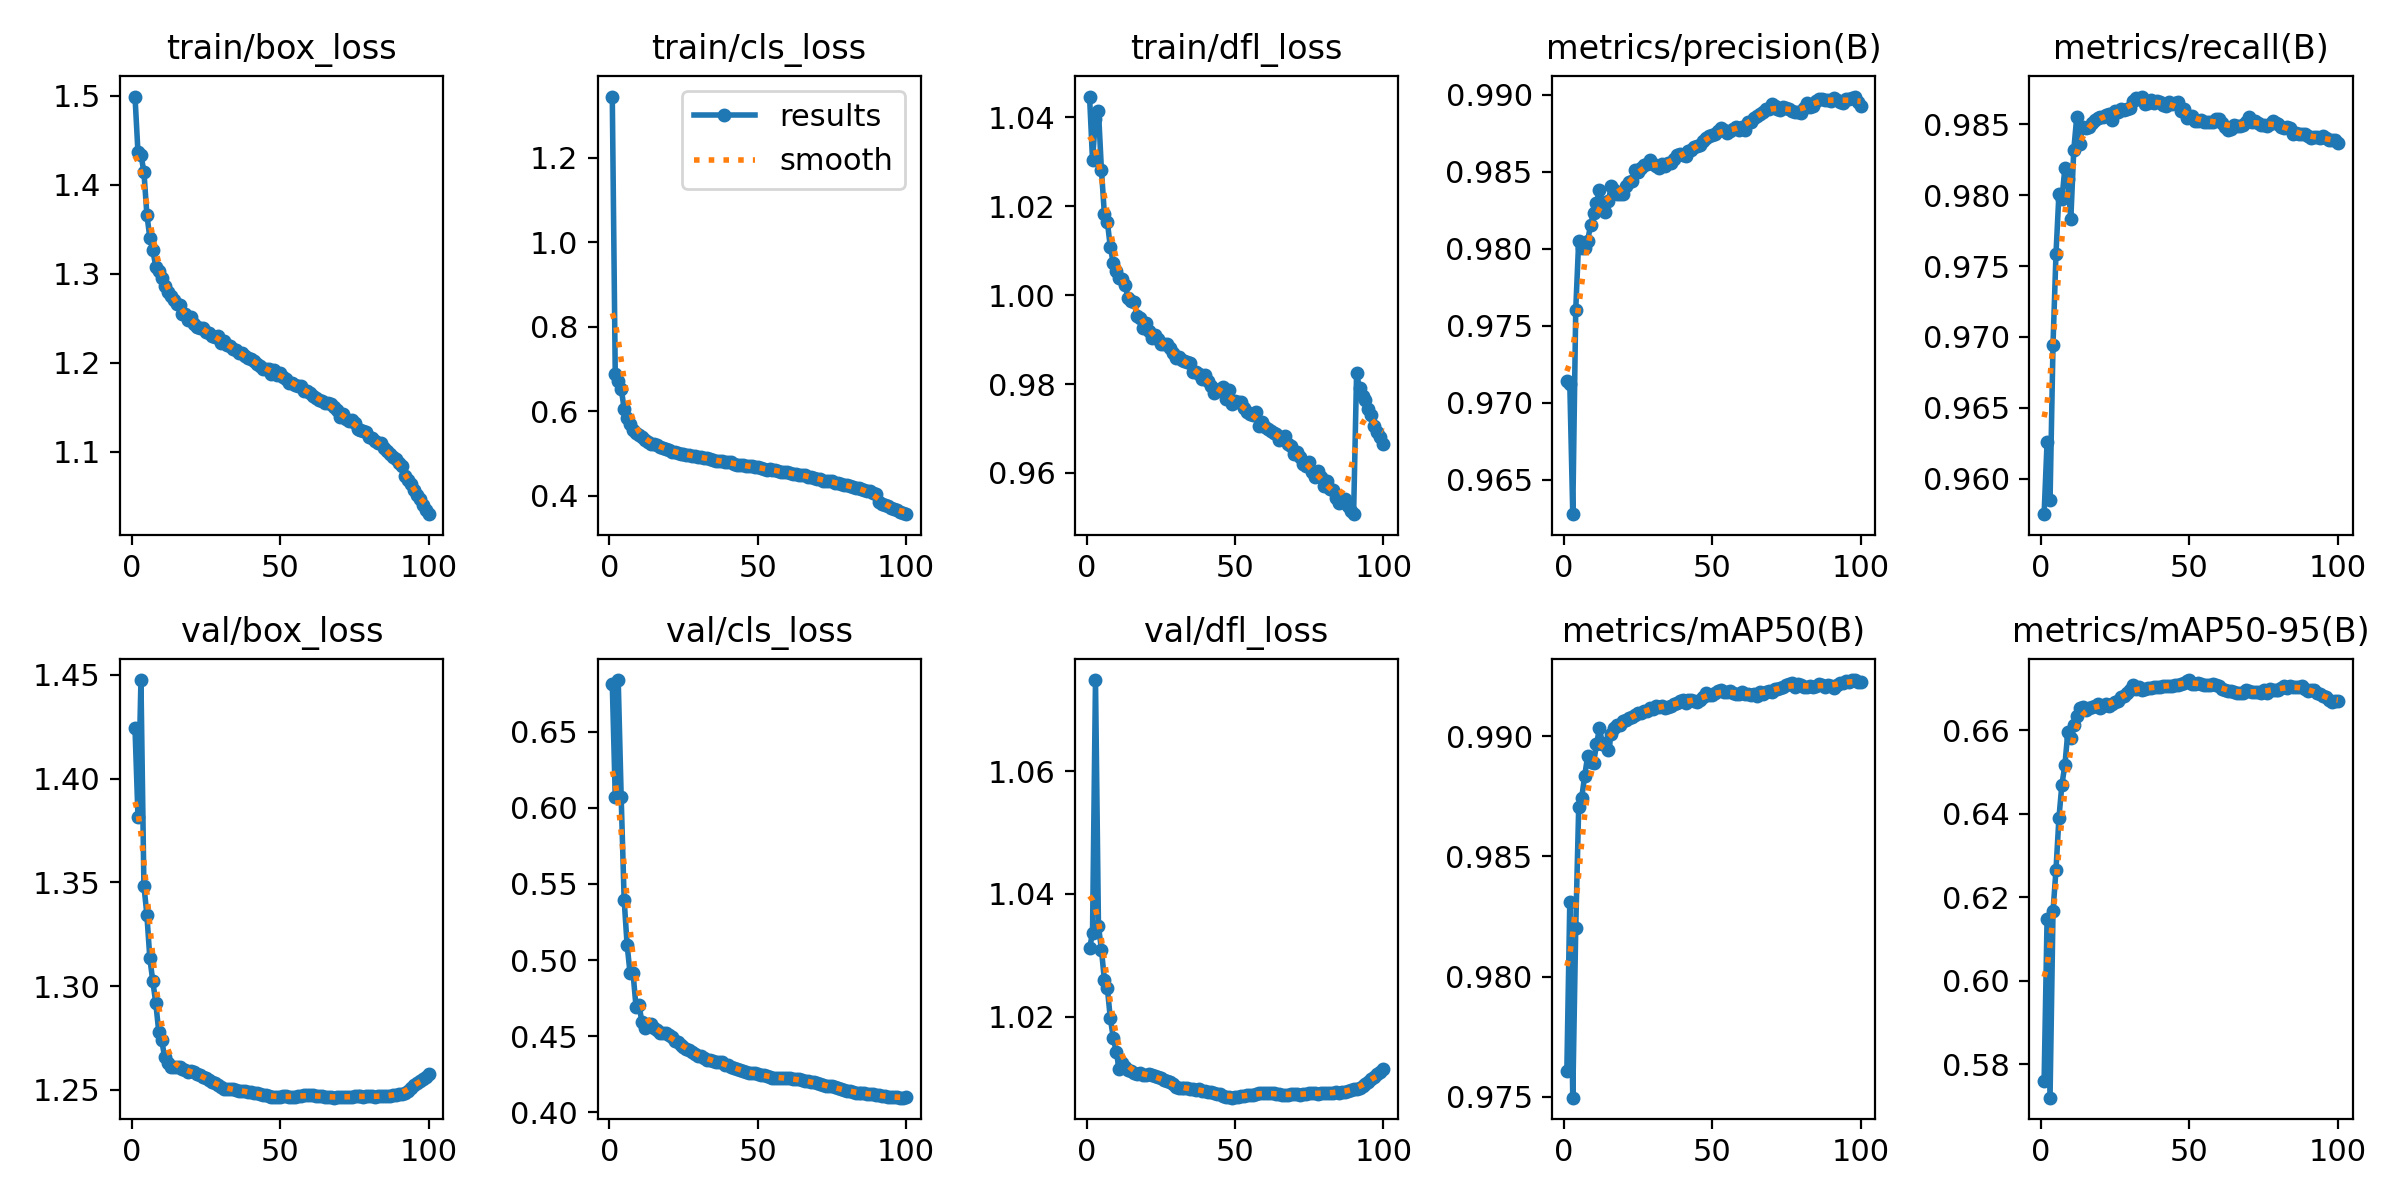

The data file committed next to this chart (first rows):
epoch, time, train/box_loss, train/cls_loss, train/dfl_loss, metrics/precision(B), metrics/recall(B), metrics/mAP50(B), metrics/mAP50-95(B), val/box_loss, val/cls_loss, val/dfl_loss, lr/pg0, lr/pg1, lr/pg2
1, 276.1, 1.499, 1.345, 1.045, 0.9714, 0.9575, 0.976, 0.5759, 1.424, 0.6811, 1.031, 0.003332, 0.003332, 0.003332
2, 536.2, 1.436, 0.6884, 1.03, 0.9712, 0.9626, 0.9831, 0.6148, 1.382, 0.6071, 1.034, 0.006599, 0.006599, 0.006599
3, 790.8, 1.433, 0.672, 1.04, 0.9627, 0.9585, 0.975, 0.5719, 1.448, 0.6838, 1.075, 0.0098, 0.0098, 0.0098
4, 1043, 1.414, 0.6534, 1.042, 0.976, 0.9695, 0.982, 0.6166, 1.349, 0.6068, 1.035, 0.009703, 0.009703, 0.009703
5, 1296, 1.366, 0.6056, 1.028, 0.9805, 0.9758, 0.987, 0.6265, 1.334, 0.5396, 1.031, 0.009604, 0.009604, 0.009604
6, 1549, 1.34, 0.584, 1.018, 0.9801, 0.9801, 0.9874, 0.639, 1.313, 0.5099, 1.026, 0.009505, 0.009505, 0.009505
7, 1802, 1.326, 0.5685, 1.017, 0.98, 0.9797, 0.9883, 0.647, 1.302, 0.4913, 1.025, 0.009406, 0.009406, 0.009406
8, 2055, 1.308, 0.5559, 1.011, 0.9805, 0.9819, 0.9892, 0.6516, 1.292, 0.4913, 1.02, 0.009307, 0.009307, 0.009307
9, 2306, 1.303, 0.5481, 1.007, 0.9815, 0.9812, 0.9889, 0.6596, 1.278, 0.4694, 1.017, 0.009208, 0.009208, 0.009208
10, 2558, 1.295, 0.5435, 1.005, 0.9823, 0.9783, 0.9889, 0.6582, 1.274, 0.4706, 1.014, 0.009109, 0.009109, 0.009109
11, 2809, 1.286, 0.5381, 1.004, 0.983, 0.9832, 0.9897, 0.6614, 1.266, 0.4592, 1.011, 0.00901, 0.00901, 0.00901
12, 3104, 1.28, 0.532, 1.004, 0.9838, 0.9855, 0.9903, 0.6634, 1.263, 0.4552, 1.012, 0.008911, 0.008911, 0.008911
13, 3356, 1.275, 0.5277, 1.002, 0.983, 0.9836, 0.9897, 0.6654, 1.261, 0.4579, 1.012, 0.008812, 0.008812, 0.008812
14, 3607, 1.27, 0.5229, 0.9993, 0.9824, 0.9848, 0.9897, 0.6656, 1.261, 0.4581, 1.011, 0.008713, 0.008713, 0.008713
15, 3860, 1.265, 0.5215, 0.9987, 0.9831, 0.9848, 0.9894, 0.6649, 1.261, 0.4556, 1.011, 0.008614, 0.008614, 0.008614
16, 4112, 1.265, 0.5194, 0.9986, 0.9841, 0.9848, 0.9901, 0.6653, 1.261, 0.4542, 1.011, 0.008515, 0.008515, 0.008515
17, 4363, 1.255, 0.5144, 0.9952, 0.9838, 0.9851, 0.9903, 0.6656, 1.26, 0.4519, 1.011, 0.008416, 0.008416, 0.008416
18, 4615, 1.254, 0.5136, 0.9949, 0.9836, 0.9853, 0.9905, 0.6657, 1.26, 0.4518, 1.011, 0.008317, 0.008317, 0.008317
19, 4867, 1.248, 0.5105, 0.9926, 0.9836, 0.9855, 0.9905, 0.6662, 1.259, 0.4521, 1.011, 0.008218, 0.008218, 0.008218
20, 5118, 1.251, 0.5085, 0.9937, 0.9836, 0.9855, 0.9906, 0.6654, 1.259, 0.451, 1.011, 0.008119, 0.008119, 0.008119
21, 5370, 1.243, 0.5042, 0.9918, 0.984, 0.9855, 0.9907, 0.6658, 1.259, 0.4493, 1.011, 0.00802, 0.00802, 0.00802
22, 5621, 1.24, 0.5042, 0.9904, 0.9843, 0.9856, 0.9908, 0.6663, 1.258, 0.4469, 1.01, 0.007921, 0.007921, 0.007921
23, 5873, 1.238, 0.5012, 0.991, 0.9844, 0.9858, 0.9908, 0.6659, 1.257, 0.4459, 1.01, 0.007822, 0.007822, 0.007822
24, 6124, 1.239, 0.4992, 0.9901, 0.9851, 0.9853, 0.9909, 0.6663, 1.256, 0.4442, 1.01, 0.007723, 0.007723, 0.007723
25, 6375, 1.234, 0.4985, 0.989, 0.985, 0.986, 0.991, 0.6668, 1.256, 0.4428, 1.01, 0.007624, 0.007624, 0.007624
26, 6627, 1.234, 0.497, 0.9891, 0.9853, 0.9859, 0.991, 0.6671, 1.255, 0.4417, 1.01, 0.007525, 0.007525, 0.007525
27, 6879, 1.23, 0.495, 0.9891, 0.9854, 0.9861, 0.9911, 0.6681, 1.254, 0.4409, 1.01, 0.007426, 0.007426, 0.007426
28, 7130, 1.229, 0.4932, 0.9881, 0.9855, 0.986, 0.9911, 0.6683, 1.253, 0.4397, 1.009, 0.007327, 0.007327, 0.007327
29, 7382, 1.23, 0.4933, 0.987, 0.9858, 0.986, 0.9912, 0.6689, 1.252, 0.4386, 1.009, 0.007228, 0.007228, 0.007228
30, 7633, 1.222, 0.4916, 0.9859, 0.9855, 0.9862, 0.9911, 0.6697, 1.251, 0.4373, 1.009, 0.007129, 0.007129, 0.007129
31, 7885, 1.224, 0.4907, 0.9862, 0.9853, 0.9866, 0.9912, 0.6708, 1.251, 0.4367, 1.008, 0.00703, 0.00703, 0.00703
32, 8136, 1.22, 0.4889, 0.9854, 0.9852, 0.9868, 0.9912, 0.6698, 1.25, 0.4355, 1.008, 0.006931, 0.006931, 0.006931
33, 8388, 1.219, 0.4895, 0.9851, 0.9855, 0.9868, 0.9913, 0.6703, 1.25, 0.4347, 1.008, 0.006832, 0.006832, 0.006832
34, 8640, 1.215, 0.4855, 0.985, 0.9854, 0.9869, 0.9912, 0.6698, 1.25, 0.4344, 1.008, 0.006733, 0.006733, 0.006733
35, 8892, 1.214, 0.4843, 0.9849, 0.9856, 0.9864, 0.9912, 0.6698, 1.25, 0.4336, 1.008, 0.006634, 0.006634, 0.006634
36, 9143, 1.21, 0.4828, 0.9827, 0.9856, 0.9865, 0.9913, 0.6701, 1.25, 0.4333, 1.008, 0.006535, 0.006535, 0.006535
37, 9395, 1.211, 0.4819, 0.9827, 0.9858, 0.9867, 0.9913, 0.6701, 1.249, 0.433, 1.008, 0.006436, 0.006436, 0.006436
38, 9647, 1.208, 0.4808, 0.9823, 0.9861, 0.9865, 0.9914, 0.6705, 1.249, 0.4328, 1.008, 0.006337, 0.006337, 0.006337
39, 9898, 1.205, 0.48, 0.9811, 0.9861, 0.9867, 0.9915, 0.6705, 1.249, 0.4314, 1.008, 0.006238, 0.006238, 0.006238
40, 10149, 1.205, 0.4789, 0.982, 0.9861, 0.9866, 0.9915, 0.6705, 1.249, 0.431, 1.008, 0.006139, 0.006139, 0.006139
41, 10401, 1.202, 0.4785, 0.9806, 0.986, 0.9864, 0.9914, 0.6706, 1.249, 0.4297, 1.008, 0.00604, 0.00604, 0.00604
42, 10652, 1.199, 0.4756, 0.9796, 0.9863, 0.9863, 0.9915, 0.6705, 1.248, 0.4292, 1.008, 0.005941, 0.005941, 0.005941
43, 10903, 1.196, 0.4729, 0.978, 0.9864, 0.9866, 0.9915, 0.6706, 1.248, 0.4287, 1.008, 0.005842, 0.005842, 0.005842
44, 11153, 1.193, 0.4723, 0.9787, 0.9866, 0.9864, 0.9915, 0.6707, 1.248, 0.4278, 1.007, 0.005743, 0.005743, 0.005743
45, 11404, 1.193, 0.4714, 0.979, 0.9867, 0.9865, 0.9914, 0.6708, 1.247, 0.4271, 1.007, 0.005644, 0.005644, 0.005644
46, 11655, 1.193, 0.4701, 0.9795, 0.9867, 0.9866, 0.9915, 0.671, 1.247, 0.4266, 1.007, 0.005545, 0.005545, 0.005545
47, 11906, 1.188, 0.4693, 0.9767, 0.987, 0.986, 0.9917, 0.6712, 1.247, 0.426, 1.007, 0.005446, 0.005446, 0.005446
48, 12157, 1.192, 0.4697, 0.9788, 0.9872, 0.9861, 0.9918, 0.6714, 1.247, 0.4259, 1.007, 0.005347, 0.005347, 0.005347
49, 12408, 1.186, 0.4671, 0.9756, 0.9873, 0.9854, 0.9917, 0.6719, 1.247, 0.4255, 1.007, 0.005248, 0.005248, 0.005248
50, 12660, 1.189, 0.4678, 0.9761, 0.9874, 0.9855, 0.9917, 0.6721, 1.247, 0.425, 1.007, 0.005149, 0.005149, 0.005149
51, 12911, 1.184, 0.4647, 0.9759, 0.9875, 0.9856, 0.9918, 0.6712, 1.247, 0.4245, 1.007, 0.00505, 0.00505, 0.00505
52, 13163, 1.182, 0.4636, 0.9759, 0.9877, 0.9852, 0.9919, 0.6712, 1.247, 0.4243, 1.007, 0.004951, 0.004951, 0.004951
53, 13415, 1.177, 0.4612, 0.9746, 0.9878, 0.9852, 0.9919, 0.6712, 1.247, 0.4238, 1.007, 0.004852, 0.004852, 0.004852
54, 13667, 1.177, 0.4618, 0.9738, 0.9877, 0.9853, 0.9919, 0.6711, 1.247, 0.4232, 1.007, 0.004753, 0.004753, 0.004753
55, 13919, 1.175, 0.4614, 0.9734, 0.9875, 0.9852, 0.9918, 0.6709, 1.247, 0.4229, 1.007, 0.004654, 0.004654, 0.004654
56, 14171, 1.174, 0.4598, 0.973, 0.9877, 0.9852, 0.9919, 0.6709, 1.247, 0.4229, 1.007, 0.004555, 0.004555, 0.004555
57, 14422, 1.174, 0.4579, 0.9736, 0.9878, 0.9852, 0.9918, 0.6709, 1.247, 0.4228, 1.008, 0.004456, 0.004456, 0.004456
58, 14675, 1.168, 0.4565, 0.9706, 0.9879, 0.9852, 0.9918, 0.6711, 1.247, 0.4227, 1.008, 0.004357, 0.004357, 0.004357
59, 14926, 1.169, 0.4562, 0.9715, 0.9877, 0.9854, 0.9918, 0.6709, 1.248, 0.4226, 1.008, 0.004258, 0.004258, 0.004258
60, 15178, 1.166, 0.4551, 0.9704, 0.9879, 0.9854, 0.9918, 0.6705, 1.247, 0.4222, 1.008, 0.004159, 0.004159, 0.004159
... 40 more rows
